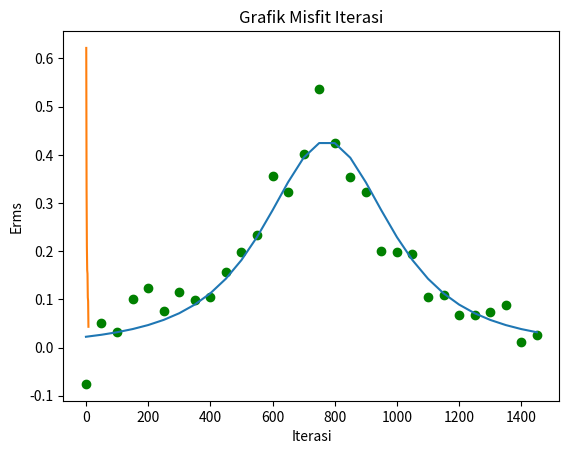

Generate this figure with matplotlib:
# [redacted]
# [redacted]

import numpy as np
import matplotlib.pyplot as plt

#input parameter
Xi = np.arange(0,1500,50)
Xc = 750
Zc = 300
G = 6.674*(10**(-11))
R = 100
rho = 1500
dobs = np.zeros(len(Xi))
for i in range(len(Xi)):
    dobs[i] = G*((4/3)*np.pi*(R**3)*rho*Zc)/(((Xi[i]-Xc)**2+(Zc)**2)**(3/2))*10**5
dobs = dobs + np.random.randn(len(dobs))*0.04

#Model Awal
iterasi = 1
mat_iterasi = []
Erms = 1
mat_Erms = []
X_model_awal = 200
Z_model_awal = 150

#inversi non-linier
while Erms >=0.05:
    if iterasi == 1:
        X_model = X_model_awal
        Z_model = Z_model_awal
    elif iterasi == 1000:
        break
    else :
        X_model = X_Koreksi
        Z_model = Z_Koreksi
    mat_iterasi.append(iterasi)
    dcal = np.zeros(len(Xi))
    for i in range(len(dcal)):
        dcal[i] = G*(4/3)*np.pi*(R**3)*rho*Z_model/(((Xi[i]-X_model)**2+(Z_model)**2)**(3/2))*10**5
    misfit = dobs-dcal
    Erms = np.sqrt(1/(len(dobs))*sum((misfit)**2))
    #matriks jacobi
    J = np.zeros((len(dcal),2))
    for i in range(len(dcal)):
        J[i,0] = G*(4/3)*np.pi*(R**3)*rho*(3*Z_model*(Xi[i]-X_model))*10**5/(((Xi[i]-X_model)**2+Z_model**2)**(5/2))
        J[i,1] = G*(4/3)*np.pi*(R**3)*rho*(Z_model+Xi[i]**2-2*Xi[i]*X_model-2*Z_model**2+X_model**2)*10**5/(((Xi[i]-X_model)**2+Z_model**2)**(5/2))
    #Delta M
    deltaM = np.dot(np.dot(np.linalg.inv(np.dot(np.transpose(J),J)),np.transpose(J)),misfit)
    #X dan Z model baru
    X_Koreksi = X_model+deltaM[0]
    Z_Koreksi = Z_model+deltaM[1]
    iterasi+=1
    mat_Erms.append(Erms)
    print("X model =",X_model,"Z model = ",Z_model,"Erms = ",Erms)

#plotting grafik
plt.scatter(Xi,dobs,label='Data sintetik',color='g')
plt.plot(Xi,dcal,label='Hasil Inversi Non-Linier')
plt.title('Hasil Inversi non-linier')
plt.xlabel('X (m)')
plt.ylabel('gz (mgal)')
plt.plot(mat_iterasi,mat_Erms)
plt.xlabel("Iterasi")
plt.ylabel("Erms")
plt.title("Grafik Misfit Iterasi")
plt.show()







